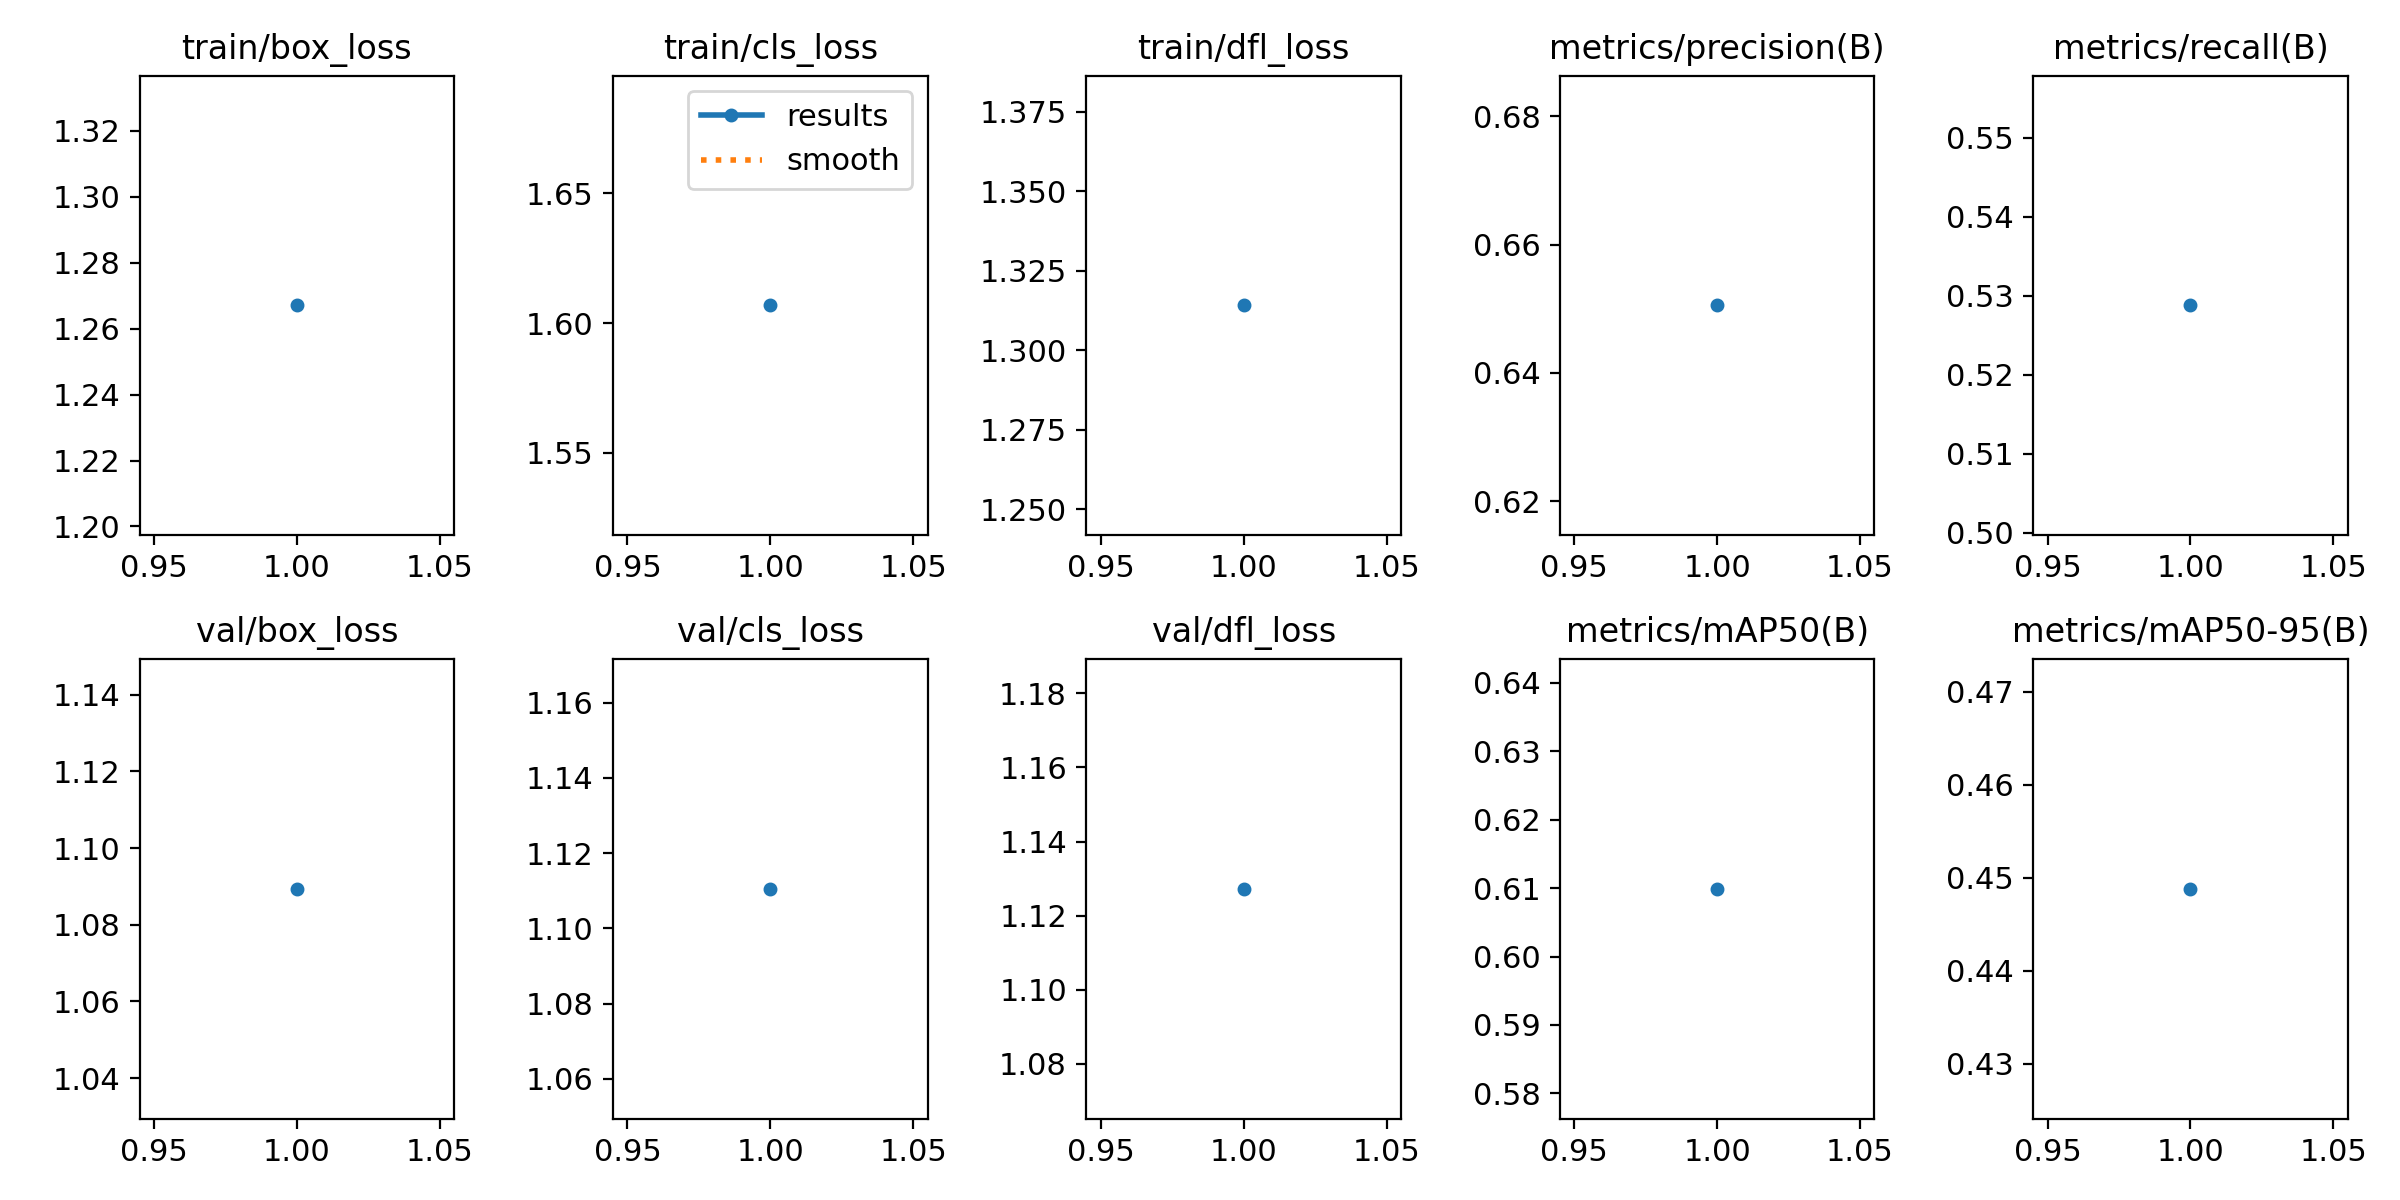

The table this chart was drawn from, first rows:
epoch, time, train/box_loss, train/cls_loss, train/dfl_loss, metrics/precision(B), metrics/recall(B), metrics/mAP50(B), metrics/mAP50-95(B), val/box_loss, val/cls_loss, val/dfl_loss, lr/pg0, lr/pg1, lr/pg2
1, 7.563, 1.267, 1.607, 1.314, 0.6505, 0.5288, 0.6099, 0.4488, 1.089, 1.11, 1.127, 8.33e-06, 8.33e-06, 8.33e-06
